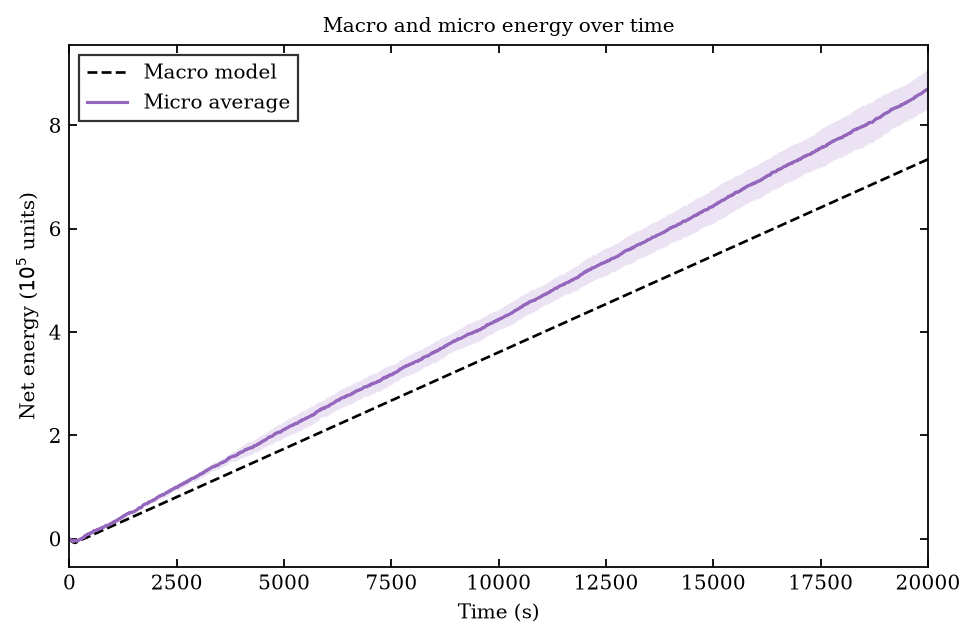

Values plotted in this chart, from the file beside it:
time_s, macro_energy, micro_energy_mean, micro_energy_std
0.25, -24.08, -20.0, 0.0
5.25, -505.8, -420.0, 0.0
10.25, -987.4, -820.0, 0.0
15.25, -1469, -1220, 0.0
20.25, -1951, -1620, 0.0
25.25, -2432, -2020, 0.0
30.25, -2914, -2420, 0.0
35.25, -3391, -2820, 0.0
40.25, -3845, -3220, 0.0
45.25, -4272, -3417, 609.4
50.25, -4673, -3812, 622.9
55.25, -5049, -4208, 636.5
60.25, -5400, -4400, 840.1
65.25, -5729, -4385, 1023
70.25, -6037, -4163, 956.5
75.25, -6324, -4531, 977.1
80.25, -6592, -4698, 1269
85.25, -6841, -5062, 1295
90.25, -7071, -5022, 1371
95.25, -7283, -4977, 1815
100.2, -7477, -5126, 1650
105.2, -7653, -4262, 1957
110.2, -7809, -3572, 2160
115.2, -7941, -3662, 2038
120.2, -7974, -3546, 1776
125.2, -7962, -3598, 1783
130.2, -7899, -3662, 1795
135.2, -7842, -3729, 1806
140.2, -7777, -3856, 1838
145.2, -7669, -3998, 1878
150.2, -7522, -4142, 1922
155.2, -7346, -4285, 1968
160.2, -7146, -4432, 2011
165.2, -6924, -4581, 2051
170.2, -6681, -4331, 2345
175.2, -6417, -4475, 2385
180.2, -6134, -4471, 2334
185.2, -5833, -3862, 2198
190.2, -5515, -3846, 2123
195.2, -5186, -3832, 2107
200.2, -4911, -3613, 2370
205.2, -4626, -3594, 2405
210.2, -4337, -2975, 1898
215.2, -4103, -2745, 2275
220.2, -3960, -2547, 2217
225.2, -3895, -1746, 2319
230.2, -3757, -1536, 2053
235.2, -3551, -1529, 1771
240.2, -3347, -1116, 1880
245.2, -3137, -909.6, 1900
250.2, -2929, -1114, 1896
255.2, -2727, -1116, 1901
260.2, -2532, -1108, 1821
265.2, -2341, -1099, 2015
270.2, -2157, -687.9, 1620
275.2, -1978, -284.9, 1712
280.2, -1806, 270.8, 1923
285.2, -1639, 628.1, 1887
290.2, -1479, 985.8, 1855
295.2, -1326, 947.4, 2097
... 3,941 more rows
